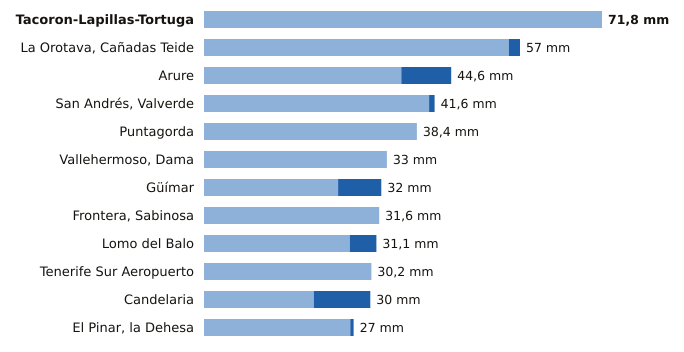

The data file committed next to this chart (first rows):
estacion, provincia, indicativo, mm_6_dias_anteriores, mm_hoy, mm_7_dias, horas_de_hoy
Tacoron-Lapillas-Tortuga, Santa Cruz de Tenerife, C919K, 71.8, 0.0, 71.8, 13
La Orotava, Cañadas Teide, Santa Cruz de Tenerife, C406G, 55.0, 2.0, 57.0, 13
Arure, Santa Cruz de Tenerife, C316I, 35.6, 9.0, 44.6, 12
San Andrés, Valverde, Santa Cruz de Tenerife, C925F, 40.6, 1.0, 41.6, 14
Puntagorda, Santa Cruz de Tenerife, C117A, 38.4, 0.0, 38.4, 14
Vallehermoso, Dama, Santa Cruz de Tenerife, C319W, 33.0, 0.0, 33.0, 13
Güímar, Santa Cruz de Tenerife, C439J, 24.2, 7.8, 32.0, 13
Frontera, Sabinosa, Santa Cruz de Tenerife, C939T, 31.6, 0.0, 31.6, 11
Lomo del Balo, Santa Cruz de Tenerife, C419L, 26.3, 4.8, 31.1, 13
Tenerife Sur Aeropuerto, Santa Cruz de Tenerife, C429I, 30.2, 0.0, 30.2, 13
Candelaria, Santa Cruz de Tenerife, C438N, 19.8, 10.2, 30.0, 13
El Pinar, la Dehesa, Santa Cruz de Tenerife, C917E, 26.4, 0.6, 27.0, 14
